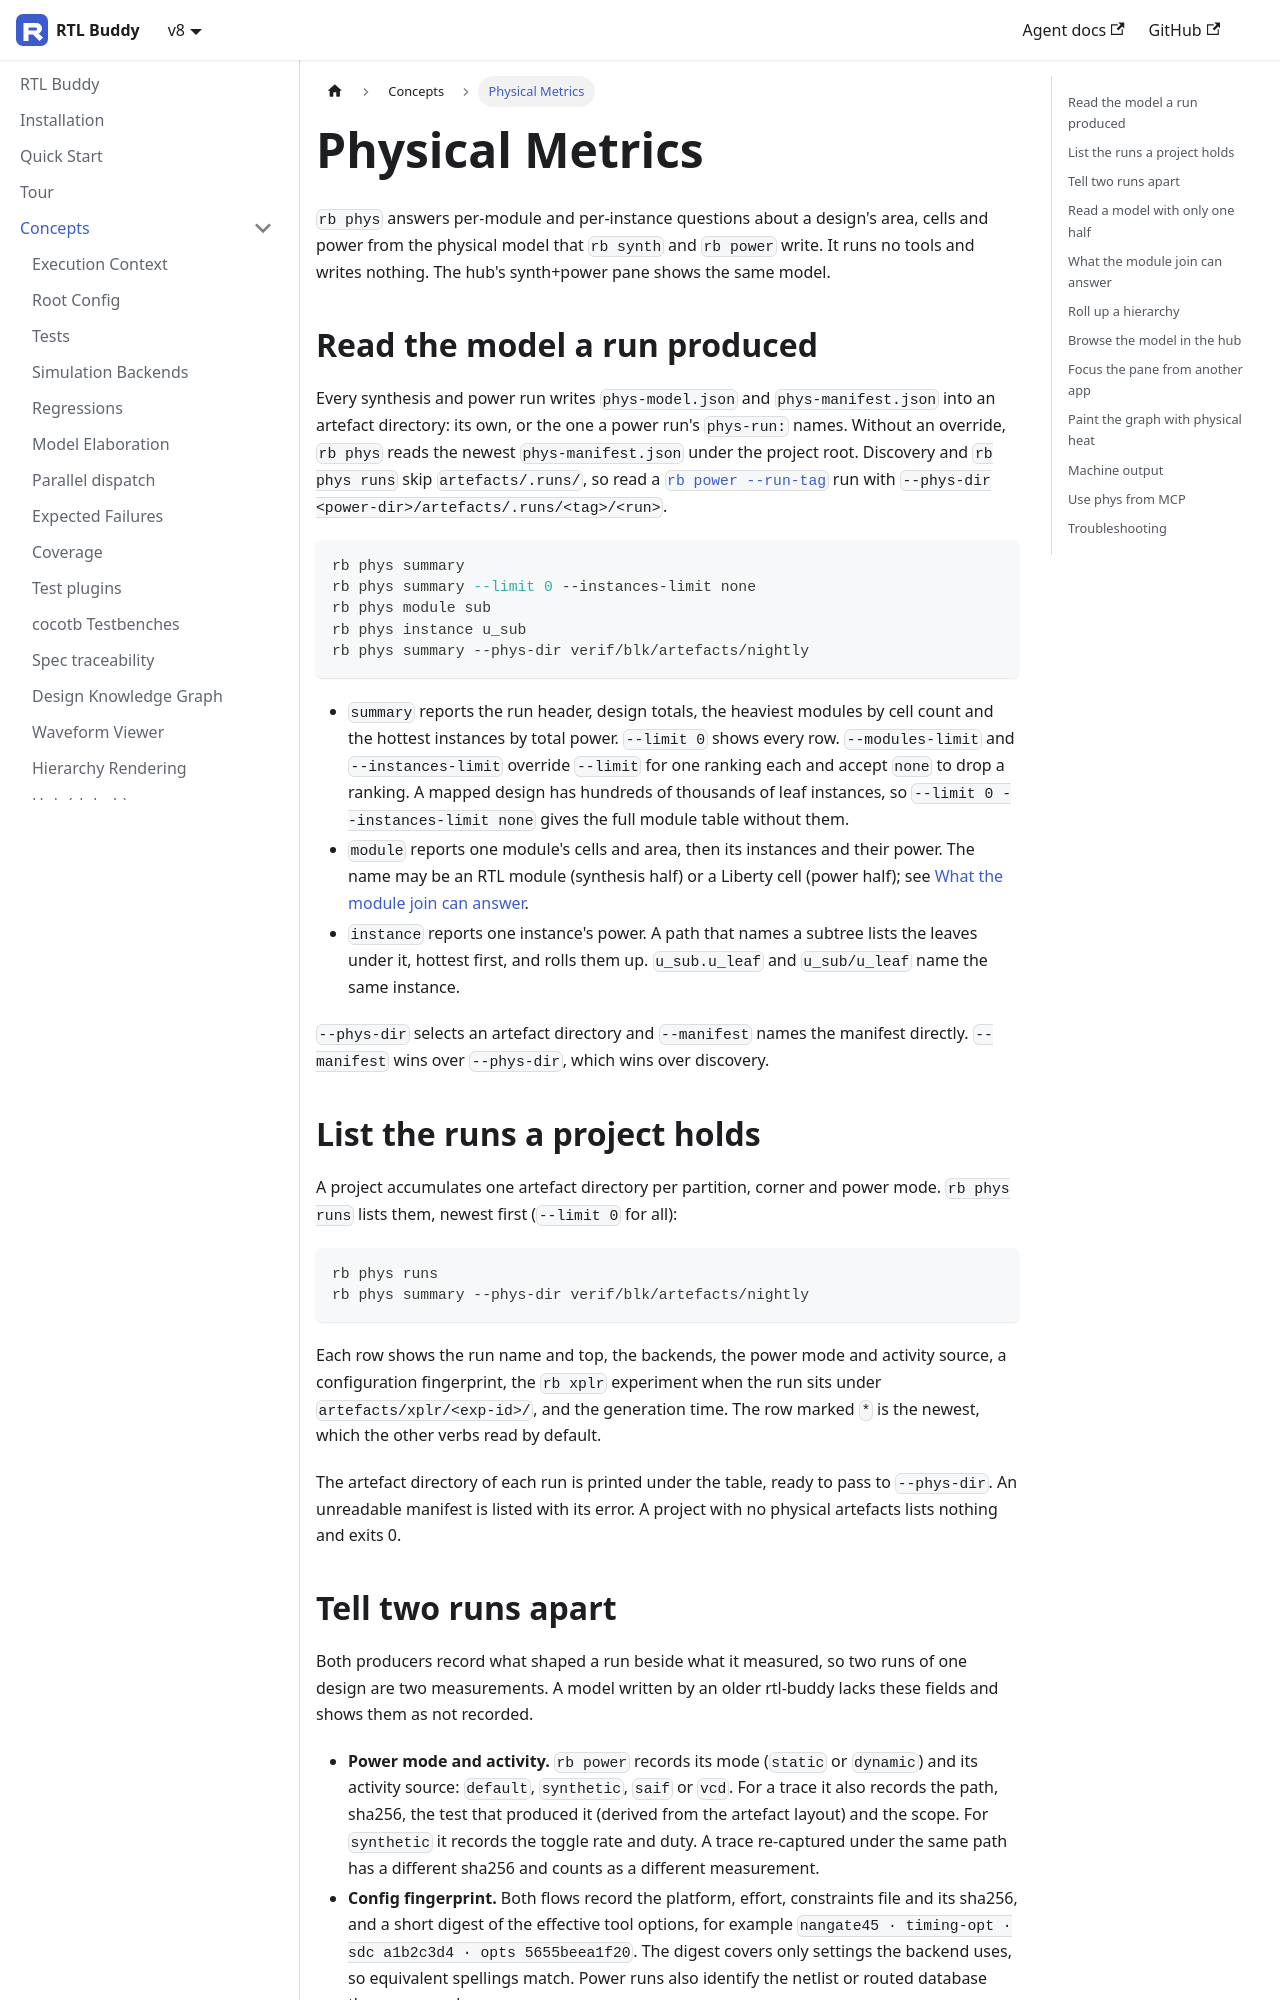

repository: rtl-buddy/rtl_buddy · page: v8/concepts/phys/index.html · generator: docusaurus

---
description: Query saved synthesis and power artefacts by module and instance with rb phys or the hub's synth+power pane, from the physical model each run writes.
---

# Physical Metrics

`rb phys` answers per-module and per-instance questions about a design's area, cells and power from the physical model that `rb synth` and `rb power` write. It runs no tools and writes nothing. The hub's synth+power pane shows the same model.

## Read the model a run produced

Every synthesis and power run writes `phys-model.json` and `phys-manifest.json` into an artefact directory: its own, or the one a power run's `phys-run:` names. Without an override, `rb phys` reads the newest `phys-manifest.json` under the project root. Discovery and `rb phys runs` skip `artefacts/.runs/`, so read a [`rb power --run-tag`](power.md#read-a-tagged-pr-run) run with `--phys-dir <power-dir>/artefacts/.runs/<tag>/<run>`.

```bash
rb phys summary
rb phys summary --limit 0 --instances-limit none
rb phys module sub
rb phys instance u_sub
rb phys summary --phys-dir verif/blk/artefacts/nightly
```

- `summary` reports the run header, design totals, the heaviest modules by cell count and the hottest instances by total power. `--limit 0` shows every row. `--modules-limit` and `--instances-limit` override `--limit` for one ranking each and accept `none` to drop a ranking. A mapped design has hundreds of thousands of leaf instances, so `--limit 0 --instances-limit none` gives the full module table without them.
- `module` reports one module's cells and area, then its instances and their power. The name may be an RTL module (synthesis half) or a Liberty cell (power half); see [What the module join can answer](#what-the-module-join-can-answer).
- `instance` reports one instance's power. A path that names a subtree lists the leaves under it, hottest first, and rolls them up. `u_sub.u_leaf` and `u_sub/u_leaf` name the same instance.

`--phys-dir` selects an artefact directory and `--manifest` names the manifest directly. `--manifest` wins over `--phys-dir`, which wins over discovery.

## List the runs a project holds

A project accumulates one artefact directory per partition, corner and power mode. `rb phys runs` lists them, newest first (`--limit 0` for all):

```bash
rb phys runs
rb phys summary --phys-dir verif/blk/artefacts/nightly
```

Each row shows the run name and top, the backends, the power mode and activity source, a configuration fingerprint, the `rb xplr` experiment when the run sits under `artefacts/xplr/<exp-id>/`, and the generation time. The row marked `*` is the newest, which the other verbs read by default.

The artefact directory of each run is printed under the table, ready to pass to `--phys-dir`. An unreadable manifest is listed with its error. A project with no physical artefacts lists nothing and exits 0.
